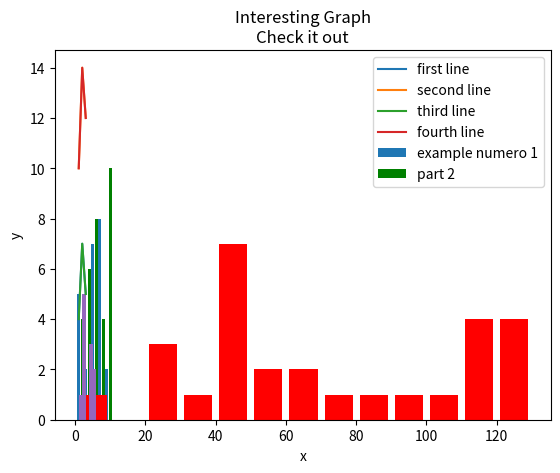

Here is the Python script that generated this plot:
#!/usr/bin/env python3
# -*- coding: utf-8 -*-
"""
Created on Sat Nov 26 19:06:19 2016

@author: visethsen
"""

import matplotlib.pyplot as plt
# Importing matplotlib general way that it is used

x1 = [1,2,3]
y1 = [4,7,5]

x2 = [1,2,3]
y2 = [10,14,12]

plt.plot(x1, y1, label = "first line")
plt.plot(x2, y2, label = 'second line')

plt.xlabel('this is the x label')
plt.ylabel('this is the y label')
plt.title('this is how we put the title')
plt.legend()
plt.show()



a1 = [1,2,3]
b1 = [4,7,5]

a2 = [1,2,3]
b2 = [10,14,12]

plt.plot(a1, b1, label = "third line")
plt.plot(a2, b2, label = 'fourth line')

plt.xlabel('this is the x label')
plt.ylabel('this is the y label')
plt.title('this is how we put the title')
plt.legend()
plt.show()






plt.bar([1,3,5,7,9], [5,2,7,8,2], label='example numero 1')
plt.bar([2,4,6,8,10], [4,6,8,4,10], label='part 2', color='g')
plt.legend
plt.xlabel('bar number')
plt.ylabel('bar height')

plt.title('bar graph title\nAnother Line Whoa')

plt.show()
# Plotting x and y which would be the data

population_ages = [22,55,62,45,21,22,34,42,42,4,99,102,110,120,121,122,130,111,115,112,80,75,65,54,44,43,42,48]

bins = [0,10,20,30,40,50,60,70,80,90,100,110,120,130]

plt.hist(population_ages, bins, histtype='bar', rwidth=0.8, color='r')

plt.xlabel('x')
plt.ylabel('y')
plt.title('Interesting Graph\nCheck it out')
plt.legend()
plt.show()


win_diff = [2,2,4,4,6,2,2,1,2,4,6]

bins = [1,2,3,4,5,6]

plt.hist(win_diff, bins, histtype='bar', rwidth=1.2)
plt.show()

